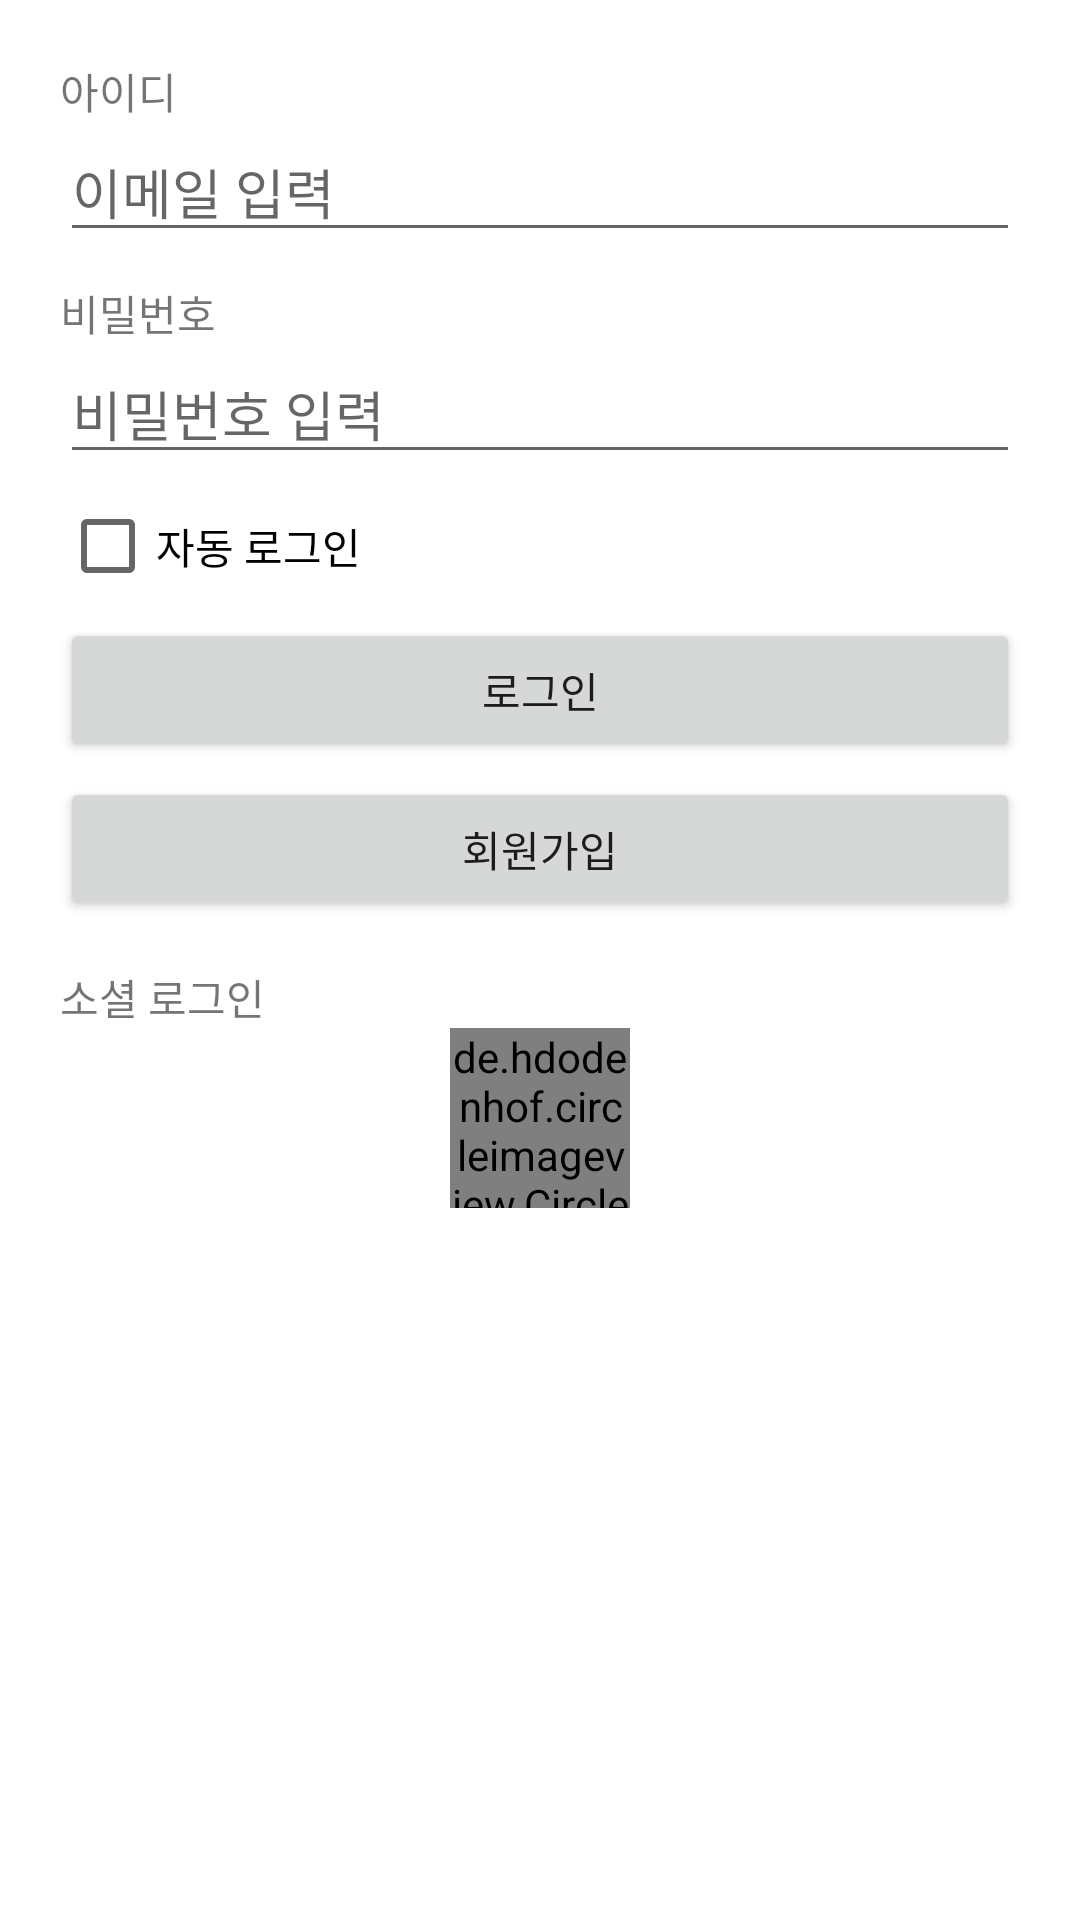

Write the Android layout XML for this screen, with the resource values it uses.
<!-- AndroidManifest.xml: application theme Theme.KeepTheTime_20220816 -->
<!-- res/layout/activity_login.xml -->
<?xml version="1.0" encoding="utf-8"?>
<layout>
    <LinearLayout xmlns:android="http://schemas.android.com/apk/res/android"
        xmlns:app="http://schemas.android.com/apk/res-auto"
        xmlns:tools="http://schemas.android.com/tools"
        android:layout_width="match_parent"
        android:layout_height="match_parent"
        android:orientation="vertical"
        android:padding="20dp"
        tools:context=".LoginActivity">

        <TextView
            android:layout_width="wrap_content"
            android:layout_height="wrap_content"
            android:text="아이디"/>

        <EditText
            android:id="@+id/emailEdt"
            android:layout_width="match_parent"
            android:layout_height="wrap_content"
            android:hint="이메일 입력"
            android:inputType="textEmailAddress"
            android:imeOptions="actionNext"
            android:maxLines="1"/>

        <TextView
            android:layout_width="wrap_content"
            android:layout_height="wrap_content"
            android:layout_marginTop="10dp"
            android:text="비밀번호"/>

        <EditText
            android:id="@+id/passwordEdt"
            android:layout_width="match_parent"
            android:layout_height="wrap_content"
            android:hint="비밀번호 입력"
            android:inputType="textPassword"
            android:imeOptions="actionDone"
            android:maxLines="1"/>

        <CheckBox
            android:id="@+id/autoLoginCb"
            android:layout_width="wrap_content"
            android:layout_height="wrap_content"
            android:text="자동 로그인"/>

        <Button
            android:id="@+id/LoginBtn"
            android:layout_width="match_parent"
            android:layout_height="wrap_content"
            android:text="로그인"/>

        <Button
            android:id="@+id/signUpBtn"
            android:layout_width="match_parent"
            android:layout_height="wrap_content"
            android:layout_marginTop="5dp"
            android:text="회원가입"/>

        <TextView
            android:layout_width="wrap_content"
            android:layout_height="wrap_content"
            android:layout_marginTop="15dp"
            android:text="소셜 로그인"/>

        <LinearLayout
            android:layout_width="match_parent"
            android:layout_height="wrap_content"
            android:gravity="center"
            android:orientation="horizontal">

            <de.hdodenhof.circleimageview.CircleImageView
                android:id="@+id/kakaoLoginBtn"
                android:layout_width="60dp"
                android:layout_height="60dp"
                android:src="@drawable/kakao_logo"
                app:civ_border_width="1dp"/>


        </LinearLayout>

    </LinearLayout>
</layout>
<!-- resources referenced by this layout -->
<resources>
  <style name="Theme.KeepTheTime_20220816" parent="Theme.MaterialComponents.DayNight.DarkActionBar">
          
          <item name="colorPrimary">@color/purple_500</item>
          <item name="colorPrimaryVariant">@color/purple_700</item>
          <item name="colorOnPrimary">@color/white</item>
          
          <item name="colorSecondary">@color/teal_200</item>
          <item name="colorSecondaryVariant">@color/teal_700</item>
          <item name="colorOnSecondary">@color/black</item>
          
          <item name="android:statusBarColor" tools:targetApi="l">@color/white</item>
          <item name="android:windowLightStatusBar" tools:targetApi="m">true</item>
          
      </style>
  <!-- not gathered from this repository: default colours our renderer supplied (Android Studio template values) -->
  <color name="purple_500">#FF6200EE</color>
  <color name="purple_700">#FF3700B3</color>
  <color name="teal_200">#FF03DAC5</color>
  <color name="teal_700">#FF018786</color>
  <color name="black">#FF000000</color>
  <color name="white">#FFFFFFFF</color>
</resources>
